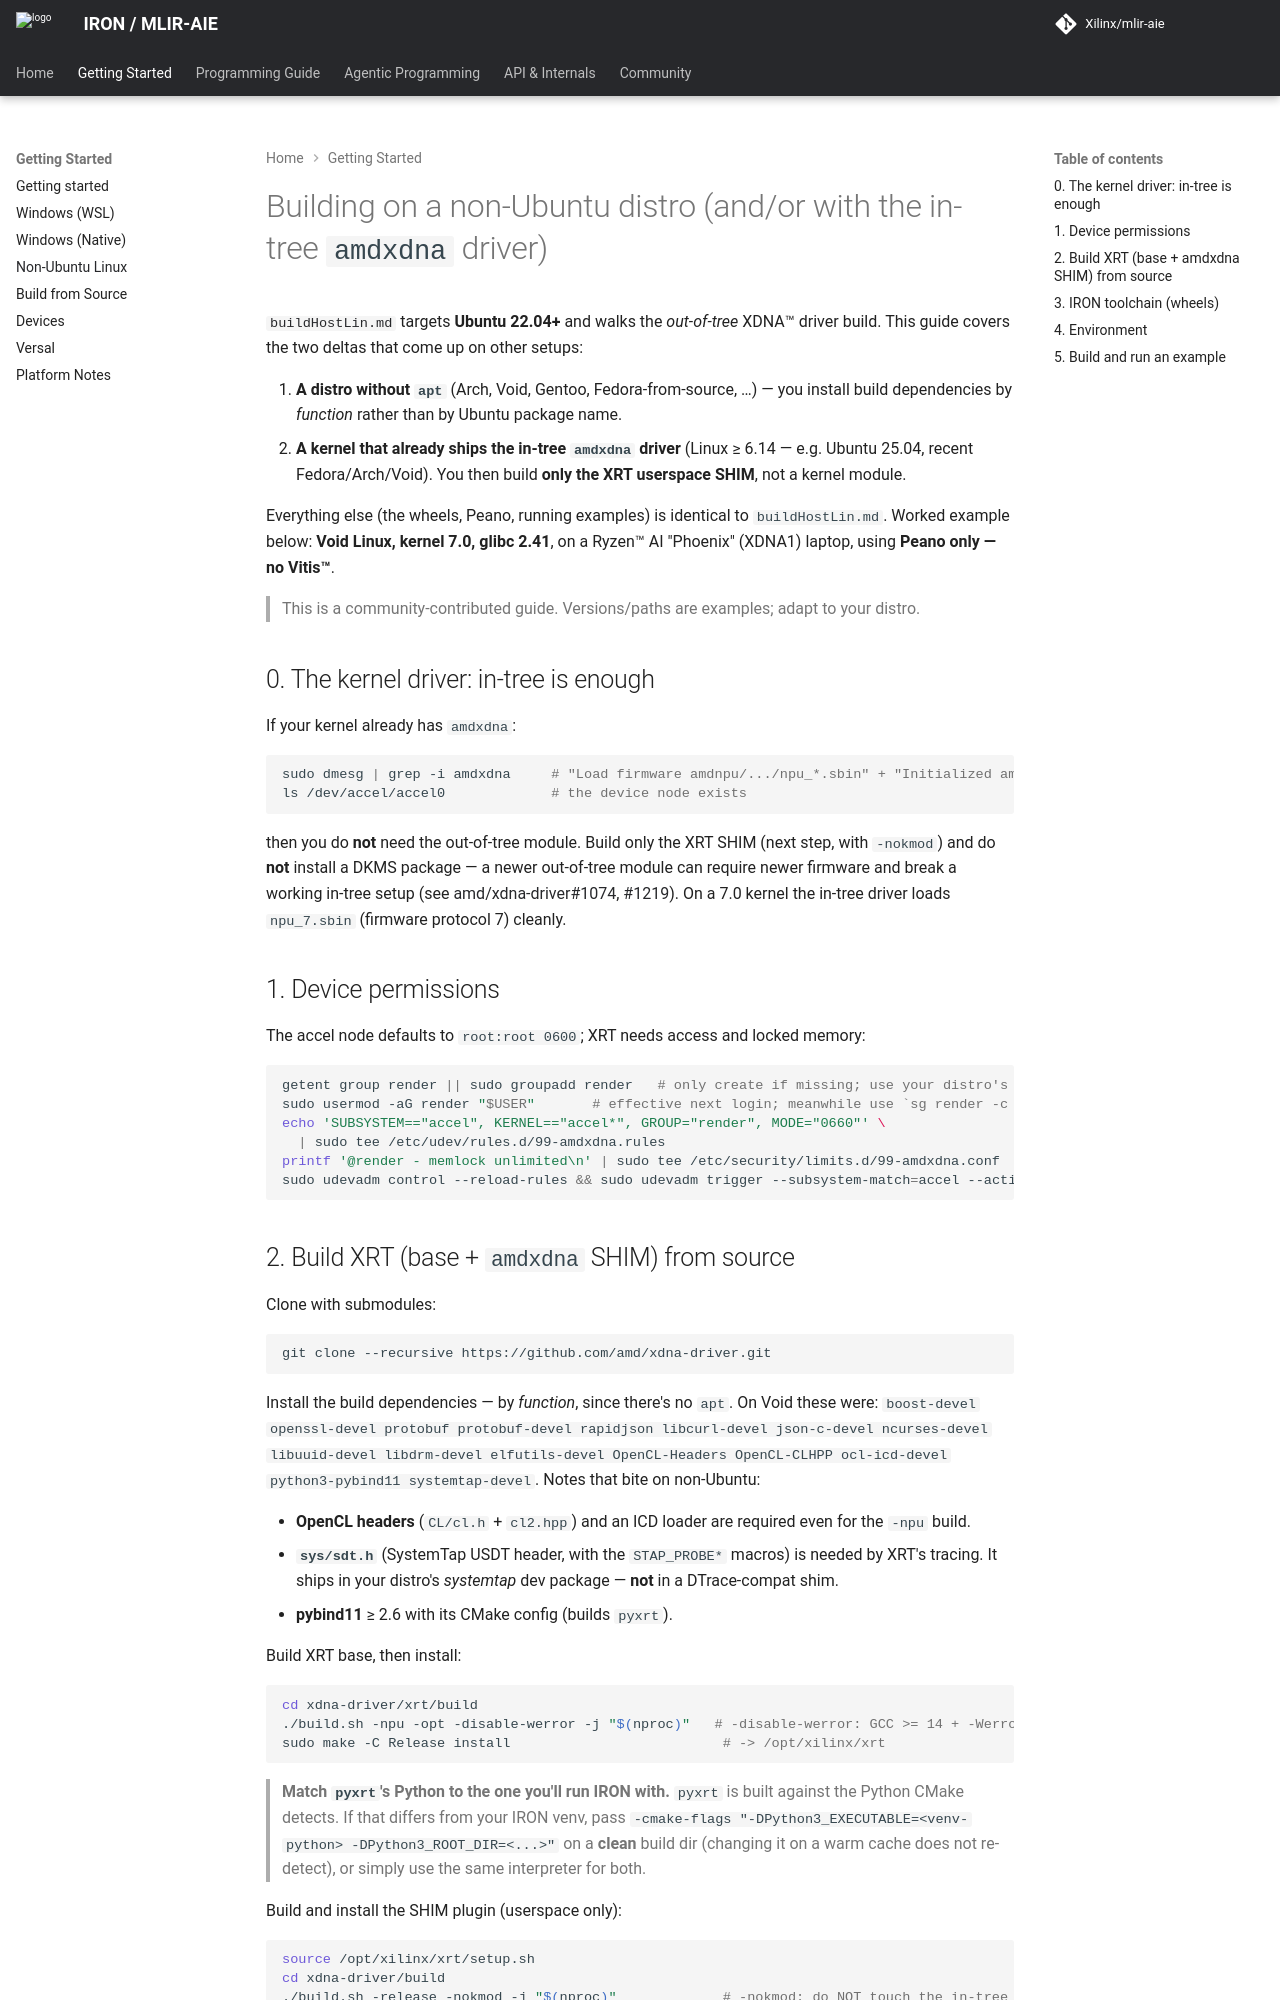

repository: Xilinx/mlir-aie · page: 1.4.3/buildHostLinNonUbuntu/index.html · generator: mkdocs

<!-- Copyright (C) 2026 Advanced Micro Devices, Inc.
SPDX-License-Identifier: Apache-2.0 WITH LLVM-exception -->

# Building on a non-Ubuntu distro (and/or with the in-tree `amdxdna` driver)

The [Getting Started for AMD Ryzen™ AI on Linux](../README.md#getting-started-for-amd-ryzen-ai-on-linux)
instructions target **Ubuntu 24.04+** and install the XDNA™ driver and XRT from
the AMD PPA. This guide covers the two deltas that come up on other setups:

1. **A distro without `apt`** (Arch, Void, Gentoo, Fedora-from-source, …) — you
   install build dependencies by *function* rather than by Ubuntu package name.
2. **A kernel that already ships the in-tree `amdxdna` driver** (Linux ≥ 6.14 —
   e.g. Ubuntu 25.04, recent Fedora/Arch/Void). You then build **only the XRT
   userspace SHIM**, not a kernel module.

Everything else (the wheels, Peano, running examples) is identical to the main
[Getting Started](../README.md#getting-started-for-amd-ryzen-ai-on-linux) flow.
Worked example below: **Void Linux, kernel 7.0, glibc 2.41**,
on a Ryzen™ AI "Phoenix" (XDNA1) laptop, using **Peano only — no Vitis™**.

> This is a community-contributed guide. Versions/paths are examples; adapt to
> your distro.

## 0. The kernel driver: in-tree is enough

If your kernel already has `amdxdna`:

```bash
sudo dmesg | grep -i amdxdna     # "Load firmware amdnpu/.../npu_*.sbin" + "Initialized amdxdna_accel_driver"
ls /dev/accel/accel0             # the device node exists
```

then you do **not** need the out-of-tree module. Build only the XRT SHIM (next
step, with `-nokmod`) and do **not** install a DKMS package — a newer
out-of-tree module can require newer firmware and break a working in-tree setup
(see [amd/xdna-driver#1074](https://github.com/amd/xdna-driver/issues/1074),
[#1219](https://github.com/amd/xdna-driver/issues/1219)). On a 7.0 kernel the
in-tree driver loads `npu_7.sbin` (firmware protocol 7) cleanly.

## 1. Device permissions

The accel node defaults to `root:root 0600`; XRT needs access and locked memory:

```bash
getent group render || sudo groupadd render   # only create if missing; use your distro's existing group name if different
sudo usermod -aG render "$USER"       # effective next login; meanwhile use `sg render -c '...'`
echo 'SUBSYSTEM=="accel", KERNEL=="accel*", GROUP="render", MODE="0660"' \
  | sudo tee /etc/udev/rules.d/99-amdxdna.rules
printf '@render - memlock unlimited\n' | sudo tee /etc/security/limits.d/99-amdxdna.conf
sudo udevadm control --reload-rules && sudo udevadm trigger --subsystem-match=accel --action=add
```
